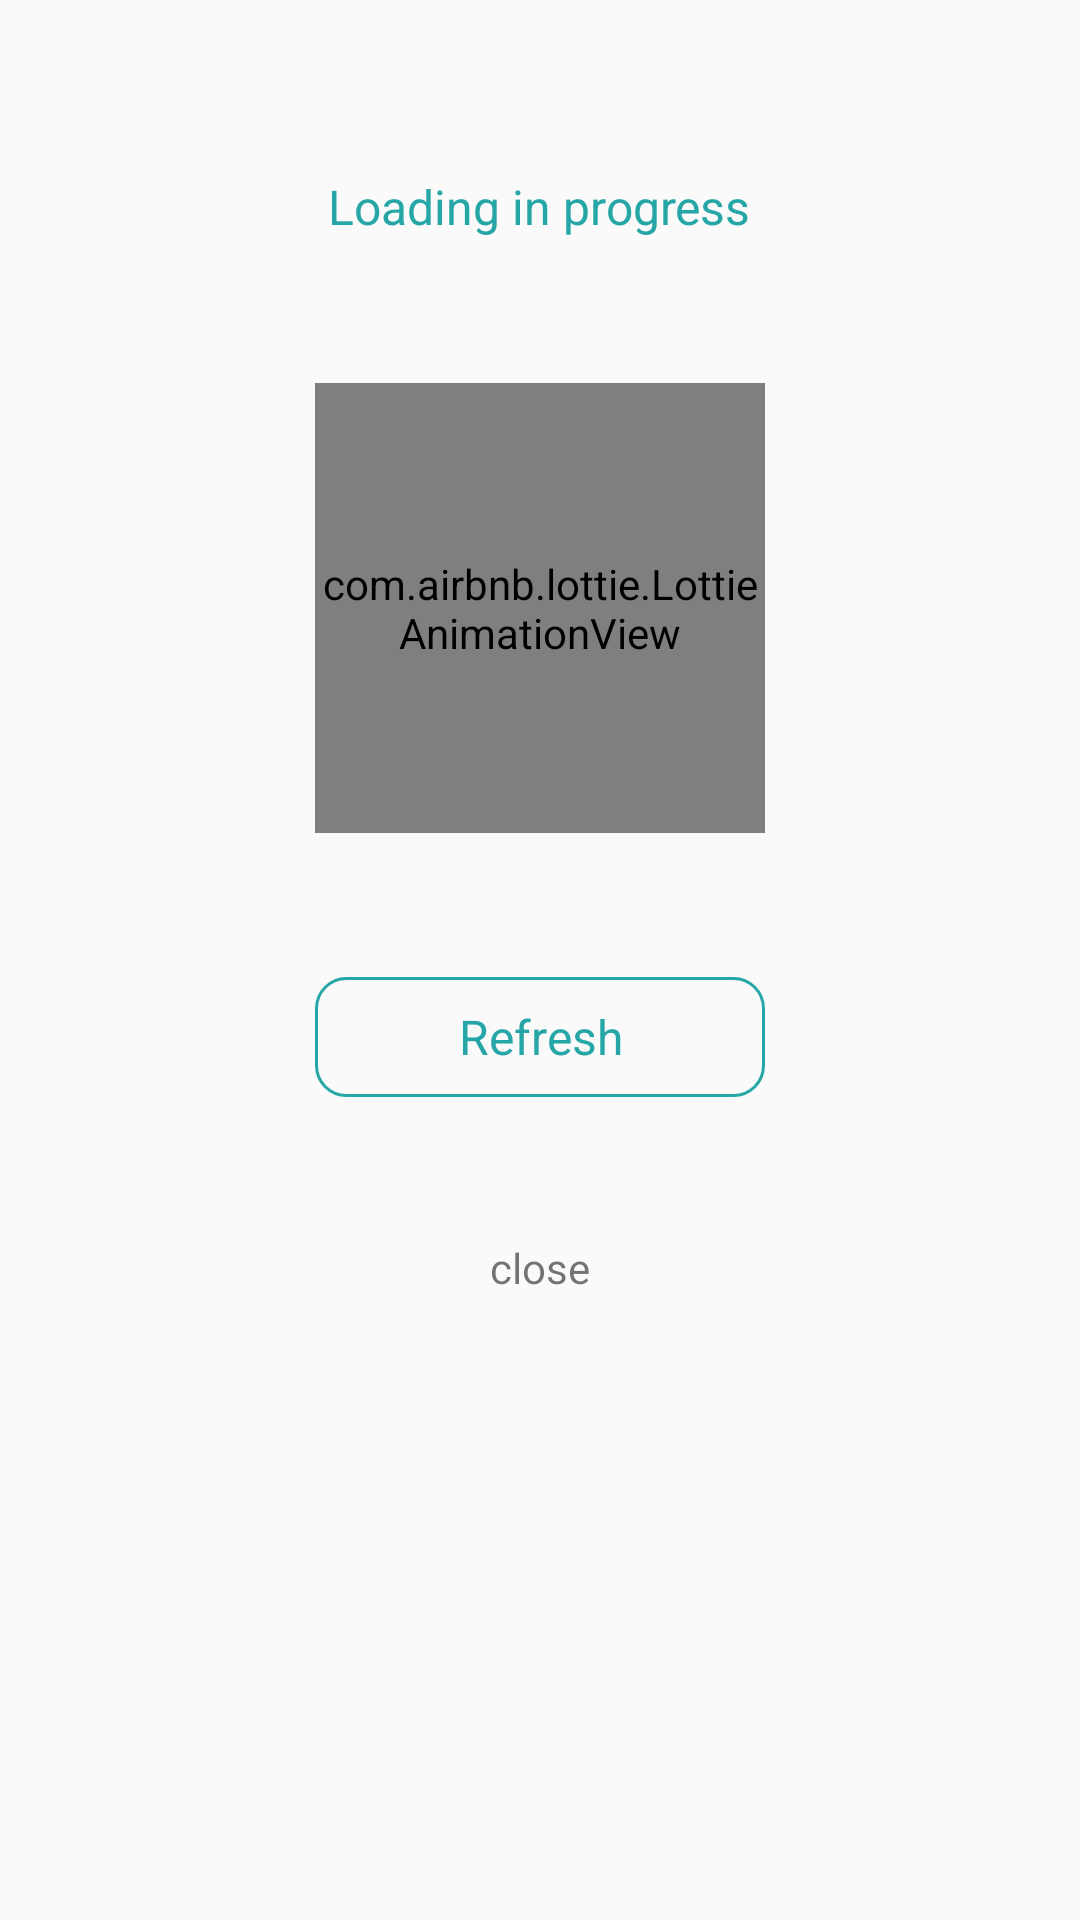

Layout XML and referenced resources for this Android screen:
<!-- AndroidManifest.xml: application theme AppTheme -->
<!-- res/layout/dialog_custom_error.xml -->
<?xml version="1.0" encoding="utf-8"?>
<LinearLayout
        xmlns:android="http://schemas.android.com/apk/res/android"
        xmlns:app="http://schemas.android.com/apk/res-auto"
        android:id="@+id/llPopupState"
        android:layout_width="@dimen/list_token_width_width"
        android:layout_height="wrap_content"
        android:layout_centerHorizontal="true"
        android:layout_gravity="center"
        android:gravity="center_horizontal"
        android:orientation="vertical">

    <TextView
            android:id="@+id/tvPopupStateTitle"
            android:layout_width="wrap_content"
            android:layout_height="wrap_content"
            android:gravity="center"
            android:layout_marginTop="@dimen/dialog_title_margin_top"
            android:text="@string/loading_in_progress"
            android:textColor="@color/colorText"
            android:textSize="@dimen/title_textsize"/>

    <com.airbnb.lottie.LottieAnimationView
            android:id="@+id/animation"
            android:layout_width="@dimen/list_token_animation_size"
            android:layout_height="@dimen/list_token_animation_size"
            android:layout_marginTop="@dimen/list_token_animation_margin_top"
            android:scaleType="centerCrop"
            app:lottie_rawRes="@raw/loading_animation"/>

    <TextView
            android:id="@+id/tvRefresh"
            style="@style/CTAButton"
            android:layout_width="@dimen/dialog_cta_width"
            android:layout_marginTop="@dimen/dialog_cta_margin_top"
            android:background="@drawable/btn_primary"
            android:text="@string/refresh"/>

    <TextView
            android:id="@+id/tvClose"
            android:layout_width="match_parent"
            android:layout_height="@dimen/dialog_close_btn_height"
            android:layout_marginTop="@dimen/dialog_close_btn_margin_top"
            android:layout_marginBottom="@dimen/dialog_close_btn_margin_bottom"
            android:gravity="center"
            android:text="@string/close"/>

</LinearLayout>
<!-- resources referenced by this layout -->
<resources>
  <color name="colorText">#26A6A6</color>
  <dimen name="dialog_close_btn_height">48dp</dimen>
  <dimen name="dialog_close_btn_margin_bottom">24dp</dimen>
  <dimen name="dialog_close_btn_margin_top">33dp</dimen>
  <dimen name="dialog_cta_margin_top">48dp</dimen>
  <dimen name="dialog_cta_width">150dp</dimen>
  <dimen name="dialog_title_margin_top">58dp</dimen>
  <dimen name="list_token_animation_margin_top">48dp</dimen>
  <dimen name="list_token_animation_size">150dp</dimen>
  <dimen name="list_token_width_width">200dp</dimen>
  <dimen name="title_textsize">16sp</dimen>
  <!-- drawable btn_primary (drawable) -->
  <selector xmlns:android="http://schemas.android.com/apk/res/android">
  
      <item>
          <shape>
              <solid android:color="@android:color/transparent" />
              <corners android:radius="@dimen/btn_radius" />
              <stroke android:width="1dp" android:color="@color/colorText"/>
          </shape>
      </item>
  </selector>
  <string name="close">close</string>
  <string name="loading_in_progress">Loading in progress</string>
  <string name="refresh">Refresh</string>
  <style name="CTAButton" parent="RippleEffect">
          <item name="android:layout_width">match_parent</item>
          <item name="android:layout_height">@dimen/btn_height</item>
          <item name="android:background">@drawable/btn_primary</item>
          <item name="android:gravity">center</item>
          <item name="android:layout_gravity">center</item>
          <item name="android:textColor">@color/colorText</item>
          <item name="android:textSize">@dimen/btn_textsize</item>
      </style>
  <style name="AppTheme" parent="Theme.AppCompat.Light.DarkActionBar">
          
          <item name="colorPrimary">@color/colorPrimary</item>
          <item name="colorPrimaryDark">@color/colorPrimaryDark</item>
          <item name="colorAccent">@color/colorAccent</item>
      </style>
  <dimen name="btn_radius">10dp</dimen>
  <style name="RippleEffect">
          <item name="android:clickable">true</item>
          <item name="android:foreground">?android:attr/selectableItemBackground</item>
      </style>
  <dimen name="btn_height">40dp</dimen>
  <dimen name="btn_textsize">16sp</dimen>
  <color name="colorPrimary">#FF875B</color>
  <color name="colorPrimaryDark">#F36B3C</color>
  <color name="colorAccent">#D81B60</color>
</resources>
